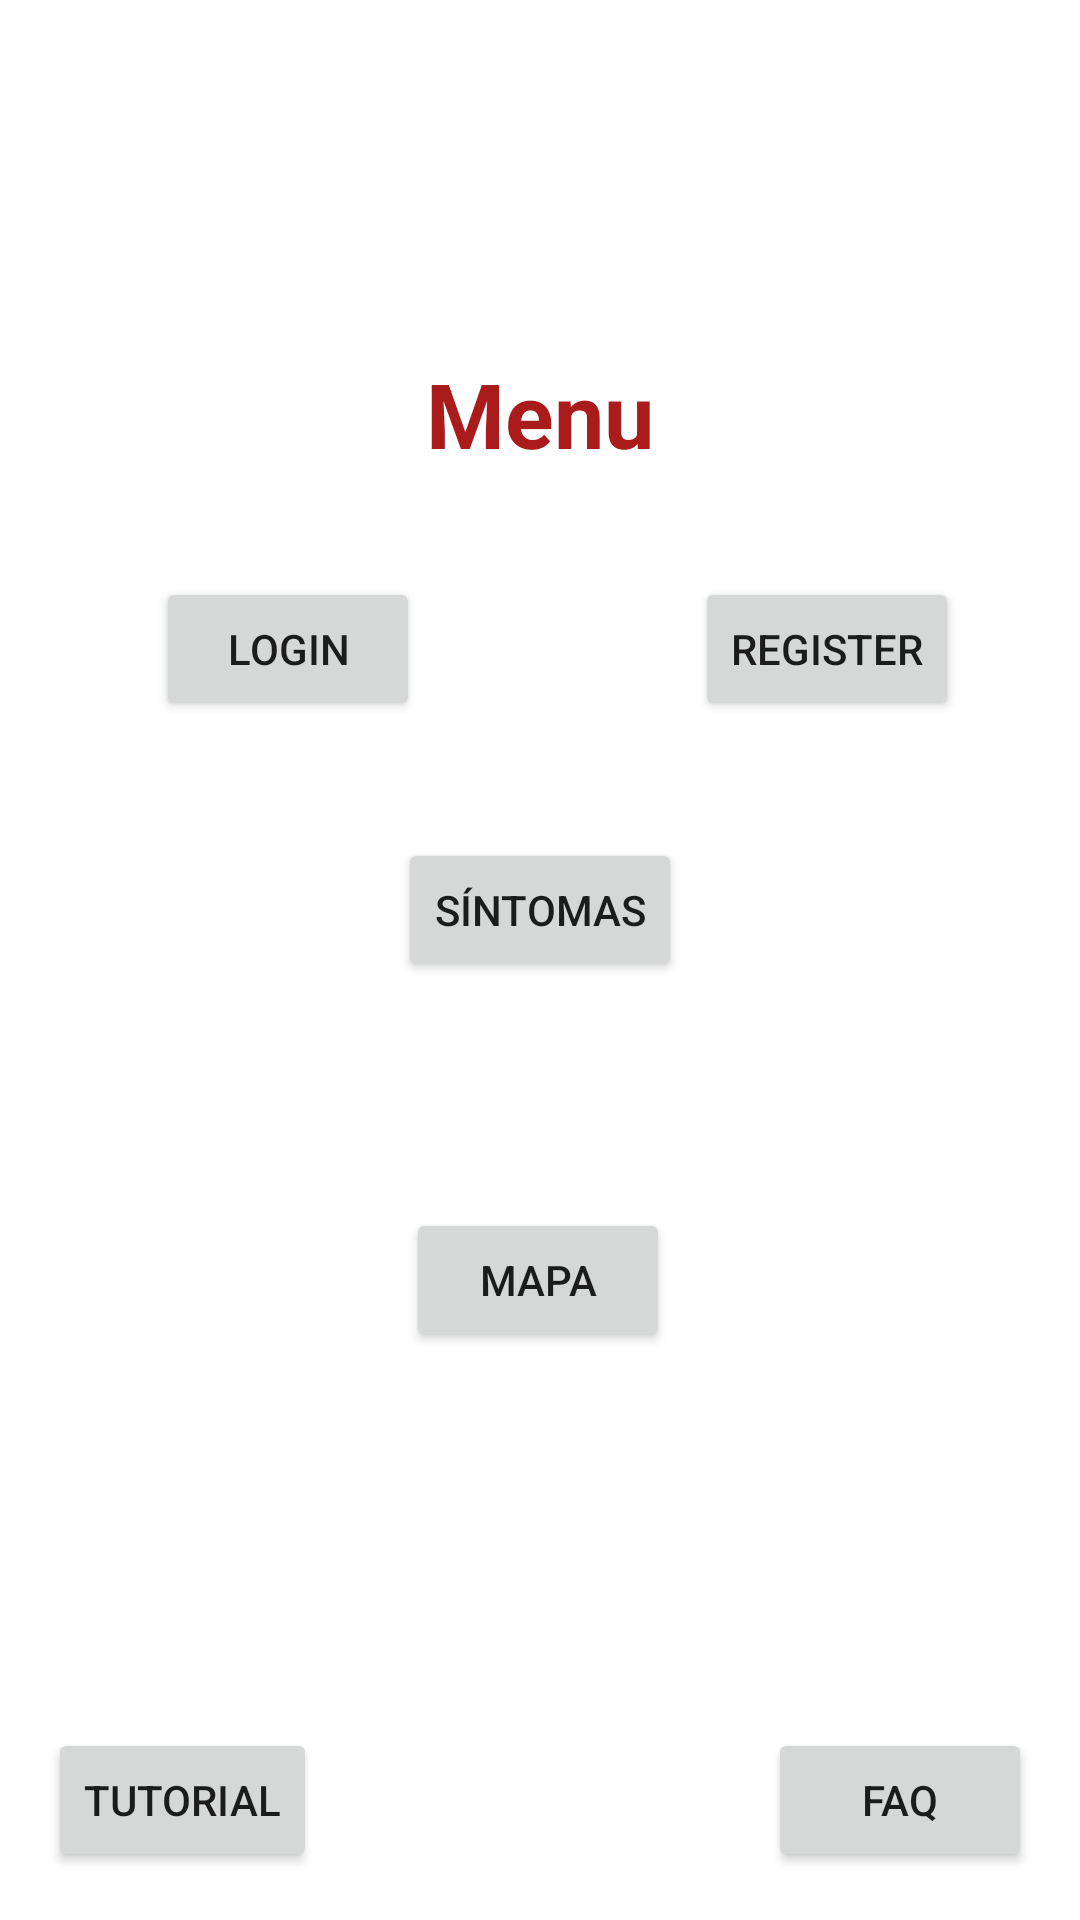

The Android layout XML behind this screen, and the referenced resources:
<!-- AndroidManifest.xml: application theme Theme.CovSin -->
<!-- res/layout/activity_menu.xml -->
<?xml version="1.0" encoding="utf-8"?>
<androidx.constraintlayout.widget.ConstraintLayout xmlns:android="http://schemas.android.com/apk/res/android"
    xmlns:app="http://schemas.android.com/apk/res-auto"
    xmlns:tools="http://schemas.android.com/tools"
    android:layout_width="match_parent"
    android:layout_height="match_parent"
    android:background="@drawable/bgmenu">

    <Button
        android:id="@+id/btnSymptoms"
        android:layout_width="wrap_content"
        android:layout_height="wrap_content"
        android:layout_marginBottom="72dp"
        android:onClick="Symtoms"
        android:text="@string/symptoms"
        app:layout_constraintBottom_toTopOf="@+id/btnMap"
        app:layout_constraintEnd_toEndOf="parent"
        app:layout_constraintStart_toStartOf="parent"
        app:layout_constraintTop_toTopOf="parent"
        app:layout_constraintVertical_bias="0.988" />

    <Button
        android:id="@+id/btnRegister"
        android:layout_width="wrap_content"
        android:layout_height="wrap_content"
        android:onClick="Register"
        android:text="@string/register"
        app:layout_constraintBottom_toBottomOf="parent"
        app:layout_constraintEnd_toEndOf="parent"
        app:layout_constraintHorizontal_bias="0.852"
        app:layout_constraintStart_toStartOf="parent"
        app:layout_constraintTop_toTopOf="parent"
        app:layout_constraintVertical_bias="0.325" />

    <Button
        android:id="@+id/btnMap"
        android:layout_width="wrap_content"
        android:layout_height="wrap_content"
        android:onClick="Map"
        android:text="@string/map"
        app:layout_constraintBottom_toBottomOf="parent"
        app:layout_constraintEnd_toEndOf="parent"
        app:layout_constraintHorizontal_bias="0.498"
        app:layout_constraintStart_toStartOf="parent"
        app:layout_constraintTop_toTopOf="parent"
        app:layout_constraintVertical_bias="0.68" />

    <Button
        android:id="@+id/btnLogin"
        android:layout_width="wrap_content"
        android:layout_height="wrap_content"
        android:onClick="Login"
        android:text="@string/login"
        app:layout_constraintBottom_toBottomOf="parent"
        app:layout_constraintEnd_toStartOf="@+id/btnRegister"
        app:layout_constraintHorizontal_bias="0.362"
        app:layout_constraintStart_toStartOf="parent"
        app:layout_constraintTop_toTopOf="parent"
        app:layout_constraintVertical_bias="0.325" />

    <TextView
        android:id="@+id/menu"
        android:layout_width="102dp"
        android:layout_height="44dp"
        android:text="@string/menu"
        android:textAlignment="center"
        android:textColor="#AA1C1C"
        android:textSize="30sp"
        android:textStyle="bold"
        app:layout_constraintBottom_toTopOf="@+id/btnSymptoms"
        app:layout_constraintEnd_toEndOf="parent"
        app:layout_constraintStart_toStartOf="parent"
        app:layout_constraintTop_toTopOf="parent" />

    <Button
        android:id="@+id/button"
        android:layout_width="wrap_content"
        android:layout_height="wrap_content"
        android:layout_marginStart="16dp"
        android:layout_marginBottom="16dp"
        android:onClick="Tutorial"
        android:text="@string/btn_tutorial"
        app:layout_constraintBottom_toBottomOf="parent"
        app:layout_constraintStart_toStartOf="parent" />

    <Button
        android:id="@+id/btnFAQ"
        android:layout_width="wrap_content"
        android:layout_height="wrap_content"
        android:layout_marginEnd="16dp"
        android:layout_marginBottom="16dp"
        android:onClick="Frequent"
        android:text="@string/faq"
        app:layout_constraintBottom_toBottomOf="parent"
        app:layout_constraintEnd_toEndOf="parent" />

</androidx.constraintlayout.widget.ConstraintLayout>
<!-- resources referenced by this layout -->
<resources>
  <string name="btn_tutorial" translatable="false">Tutorial</string>
  <string name="faq" translatable="false">FAQ</string>
  <string name="login" translatable="false">Login</string>
  <string name="map" translatable="false">Mapa</string>
  <string name="menu" translatable="false">Menu</string>
  <string name="register" translatable="false">Register</string>
  <string name="symptoms" translatable="false">Síntomas</string>
  <style name="Theme.CovSin" parent="Theme.MaterialComponents.DayNight.DarkActionBar">
          
          <item name="colorPrimary">@color/purple_500</item>
          <item name="colorPrimaryVariant">@color/purple_700</item>
          <item name="colorOnPrimary">@color/white</item>
          
          <item name="colorSecondary">@color/teal_200</item>
          <item name="colorSecondaryVariant">@color/teal_700</item>
          <item name="colorOnSecondary">@color/black</item>
          
          <item name="android:statusBarColor" tools:targetApi="l">?attr/colorPrimaryVariant</item>
          
      </style>
  <!-- not gathered from this repository: default colours our renderer supplied (Android Studio template values) -->
  <color name="purple_500">#FF6200EE</color>
  <color name="purple_700">#FF3700B3</color>
  <color name="teal_200">#FF03DAC5</color>
  <color name="teal_700">#FF018786</color>
  <color name="black">#FF000000</color>
  <color name="white">#FFFFFFFF</color>
</resources>
